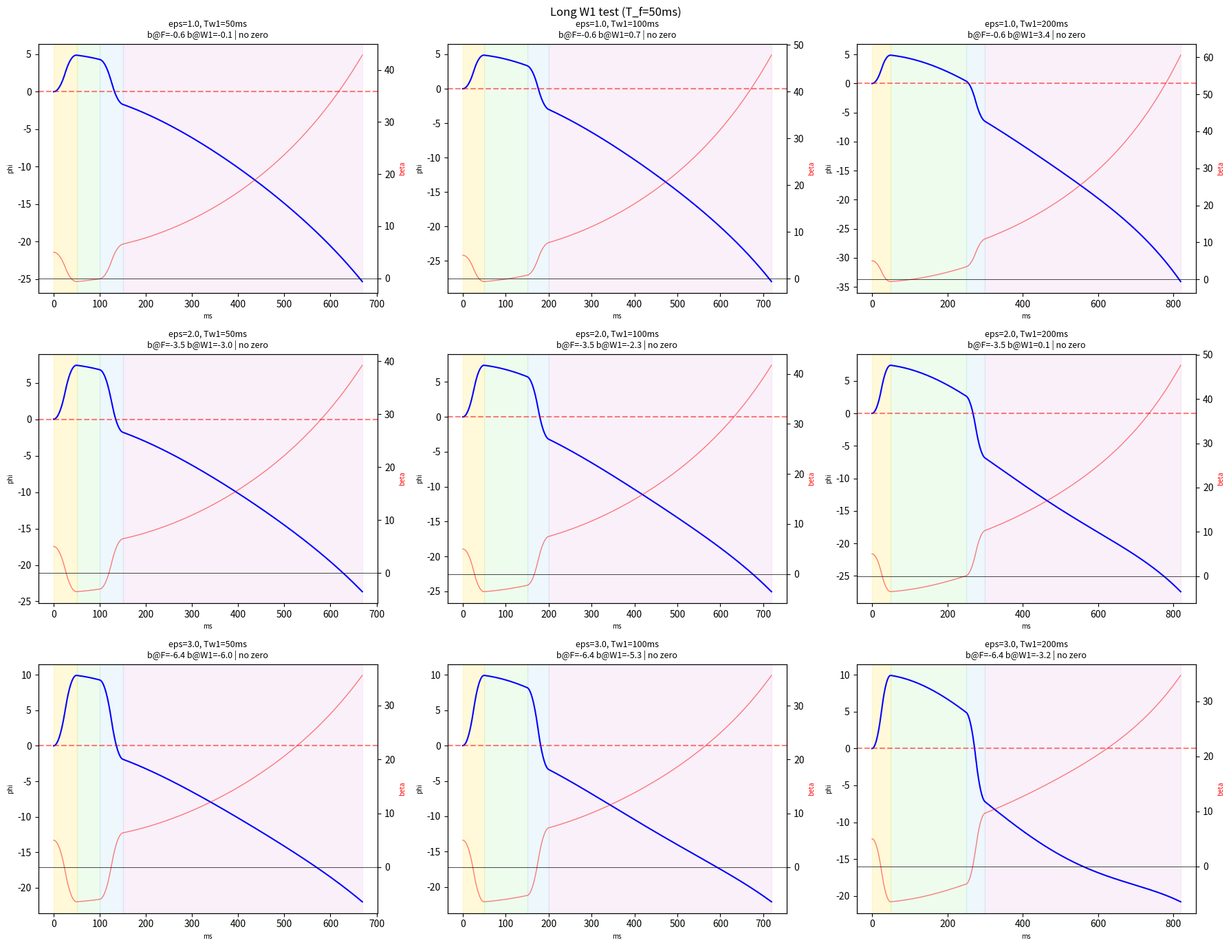

Write Python code to recreate this figure. (Note: this script raises an exception after producing the figure.)
"""4-Phase with LONG W1: let beta diverge negative before extending"""
import numpy as np
from scipy.integrate import solve_ivp
from scipy.optimize import brentq
import matplotlib
matplotlib.use('Agg')
import matplotlib.pyplot as plt

g = 9.81; R_rope = 1.0
M1, m2 = 30.0, 45.0; L1, LC1, LC2 = 0.85, 0.30, 0.40; L_upper = 0.85
Mt = M1+m2; I1=M1*L1**2/12; I2=m2*L_upper**2/12
p1=M1*LC1+m2*L1; p2=m2*LC2; ps=p1+p2
h_com=(M1*LC1+m2*(L1+LC2))/Mt; c_foot=p2/ps
J_aa=M1*LC1**2+I1+m2*L1**2; J_tt=m2*LC2**2+I2
J_at=m2*L1*LC2; J_tot=J_aa+J_tt+2*J_at
C_sd=(-J_aa*p2+J_tt*p1+J_at*(p1-p2))/ps**2
M11=Mt*R_rope**2; M12=R_rope; M22=J_tot/ps**2
det_M=M11*M22-M12**2
iM11=M22/det_M; iM12=-M12/det_M; iM22=M11/det_M
gMR=g*Mt*R_rope; g_ps=g/ps
w_eff=np.sqrt(iM11*gMR); lam_eff=np.sqrt(iM22*g_ps)
T_quarter=np.pi/(2*w_eff)

def run_cycle(beta0, eps, T_f, T_w1):
    sigma0 = Mt*h_com*beta0
    d_fold = h_com*(1+eps)*abs(beta0)/c_foot*np.sign(beta0)
    a = 4*d_fold/T_f**2
    t2 = T_f+T_w1; t3 = t2+T_f
    T_end = t3 + 4*T_quarter

    def get_dd(t):
        if t < T_f/2: return +a
        elif t < T_f: return -a
        elif t < t2: return 0.0
        elif t < t2+T_f/2: return -a
        elif t < t3: return +a
        else: return 0.0

    def rhs(t, y):
        phi,dp,sig,ds = y
        dd = get_dd(t)
        r1=-gMR*phi; r2=g_ps*sig-C_sd*dd
        return [dp, iM11*r1+iM12*r2, ds, iM12*r1+iM22*r2]

    sol = solve_ivp(rhs, (0, T_end), [0,0,sigma0,0],
                    method='RK45', rtol=1e-10, atol=1e-12,
                    max_step=T_f/40, dense_output=True)

    # phi=0 crossings in W2
    t_w2 = np.linspace(t3+0.003, T_end, 5000)
    phi_w2 = np.array([sol.sol(t)[0] for t in t_w2])
    crossings = []
    for k in range(len(phi_w2)-1):
        if phi_w2[k]*phi_w2[k+1] < 0:
            try:
                tz = brentq(lambda t: sol.sol(t)[0], t_w2[k], t_w2[k+1], xtol=1e-10)
                yf = sol.sol(tz)
                bf = yf[2]/(Mt*h_com)
                crossings.append({'T_w2':tz-t3, 't':tz, 'beta_f':bf, 'r':bf/beta0})
            except: pass
    return sol, t3, crossings

beta0 = np.radians(5)
T_f = 0.05

# ==============================
# 1. Sweep: large T_w1 (50ms to 500ms)
# ==============================
print(f"{'='*70}")
print(f"4-Phase with LONG W1 (eps >= 1.0, T_w1 up to 500ms)")
print(f"{'='*70}")

eps_vals = [1.0, 1.5, 2.0, 3.0, 5.0]
tw1_vals = [0.05, 0.08, 0.10, 0.15, 0.20, 0.25, 0.30, 0.40, 0.50]

print(f"{'eps':>5} {'Tw1':>6} | {'Tw2':>7} {'Ttot':>7} | {'r':>8} {'beta_f':>8} | note")
print("-" * 70)

results = []
for eps in eps_vals:
    for tw1 in tw1_vals:
        sol, t3, crossings = run_cycle(beta0, eps, T_f, tw1)
        if crossings:
            c = crossings[0]
            note = "CONV" if abs(c['r']) < 1 else "DIV"
            print(f"{eps:5.1f} {tw1*1000:5.0f}ms | {c['T_w2']*1000:6.1f}ms {c['t']*1000:6.0f}ms | "
                  f"{c['r']:8.4f} {np.degrees(c['beta_f']):7.3f}d | {note}")
            results.append((eps, tw1, c))
        else:
            # Check beta at fold end and W1 end
            bf_fold = np.degrees(sol.sol(T_f)[2]/(Mt*h_com))
            bf_w1 = np.degrees(sol.sol(T_f+tw1)[2]/(Mt*h_com))
            print(f"{eps:5.1f} {tw1*1000:5.0f}ms | {'---':>7} {'---':>7} | {'---':>8} {'---':>8} | "
                  f"no phi=0 (b@F={bf_fold:.1f} b@W1={bf_w1:.1f})")

# ==============================
# 2. Trajectory plots for key cases
# ==============================
fig, axes = plt.subplots(3, 3, figsize=(18, 14))
test_cases = [(1.0, 0.05), (1.0, 0.10), (1.0, 0.20),
              (2.0, 0.05), (2.0, 0.10), (2.0, 0.20),
              (3.0, 0.05), (3.0, 0.10), (3.0, 0.20)]

for idx, (eps, tw1) in enumerate(test_cases):
    sol, t3, crossings = run_cycle(beta0, eps, T_f, tw1)
    t2 = T_f+tw1
    T_end = t3 + 2*T_quarter
    t_plot = np.linspace(0, T_end, 2000)
    phi_p = [np.degrees(sol.sol(t)[0]) for t in t_plot]
    beta_p = [np.degrees(sol.sol(t)[2]/(Mt*h_com)) for t in t_plot]

    ax = axes.flat[idx]
    # Phase shading
    phases = [(0,T_f,'#FFD700','F'),(T_f,t2,'#90EE90','W1'),
              (t2,t3,'#87CEEB','E'),(t3,T_end,'#DDA0DD','W2')]
    for a,b,c,l in phases:
        ax.axvspan(a*1000,min(b,T_end)*1000,alpha=0.15,color=c)

    ax.plot(np.array(t_plot)*1000, phi_p, 'b-', lw=1.5)
    ax.axhline(0, color='red', ls='--', alpha=0.5)

    ax2 = ax.twinx()
    ax2.plot(np.array(t_plot)*1000, beta_p, 'r-', lw=1, alpha=0.5)
    ax2.axhline(0, color='black', ls='-', lw=0.5)

    # Mark crossings
    for c in crossings:
        ax.axvline(c['t']*1000, color='green', lw=2, alpha=0.7)

    bf_fold = np.degrees(sol.sol(T_f)[2]/(Mt*h_com))
    bf_w1 = np.degrees(sol.sol(t2)[2]/(Mt*h_com))
    status = f"{len(crossings)} zeros" if crossings else "no zero"
    if crossings:
        status += f", r={crossings[0]['r']:.3f}"
    ax.set_title(f'eps={eps}, Tw1={tw1*1000:.0f}ms\n'
                 f'b@F={bf_fold:.1f} b@W1={bf_w1:.1f} | {status}', fontsize=9)
    ax.set_xlabel('ms', fontsize=7)
    ax.set_ylabel('phi', fontsize=7)
    ax2.set_ylabel('beta', color='red', fontsize=7)

plt.suptitle(f'Long W1 test (T_f={T_f*1000:.0f}ms)', fontsize=12)
plt.tight_layout()
out = __file__.replace('.py', '_traj.png')
plt.savefig(out, dpi=150)
print(f"\nSaved: {out}")
plt.close()

print("\nDone!")
